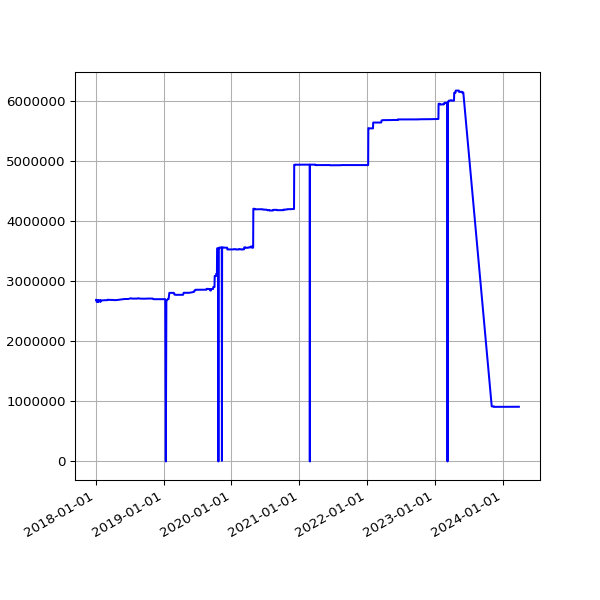

The data file committed next to this chart (first rows):
date, value
2018-01-03 06:31:35 +0000, 2690924
2018-01-04 07:02:46 +0000, 2690924
2018-01-06 08:01:49 +0000, 2656175
2018-01-11 06:13:35 +0000, 2653440
2018-01-12 06:28:21 +0000, 2688189
2018-01-13 07:12:13 +0000, 2688189
2018-01-15 06:43:57 +0000, 2688189
2018-01-16 08:42:18 +0000, 2658300
2018-01-19 06:26:40 +0000, 2681851
2018-01-21 08:30:58 +0000, 2681851
2018-01-23 06:21:37 +0000, 2681851
2018-01-24 06:43:14 +0000, 2681851
2018-01-25 06:52:15 +0000, 2681851
2018-01-26 07:27:50 +0000, 2655867
2018-01-28 07:03:24 +0000, 2681868
2018-01-29 07:28:53 +0000, 2681868
2018-02-06 05:29:04 +0000, 2681868
2018-02-16 05:14:58 +0000, 2685127
2018-02-19 05:19:21 +0000, 2685127
2018-02-25 05:15:56 +0000, 2685127
2018-03-01 05:27:36 +0000, 2685127
2018-03-04 05:26:08 +0000, 2685127
2018-03-07 05:42:31 +0000, 2693894
2018-03-10 05:38:57 +0000, 2691545
2018-03-22 05:24:43 +0000, 2688959
2018-03-25 06:19:36 +0100, 2688959
2018-04-01 05:34:15 +0100, 2689417
2018-04-04 05:34:29 +0100, 2689417
2018-04-07 05:49:30 +0100, 2686742
2018-04-22 05:15:17 +0100, 2686742
2018-06-01 05:44:15 +0100, 2703888
2018-06-04 05:24:39 +0100, 2704413
2018-06-07 06:06:31 +0100, 2704413
2018-06-25 05:53:05 +0100, 2705643
2018-07-10 06:31:48 +0100, 2717153
2018-07-16 06:27:33 +0100, 2711291
2018-07-22 06:28:04 +0100, 2711534
2018-07-25 06:33:35 +0100, 2711534
2018-07-28 06:42:39 +0100, 2711534
2018-08-01 06:05:11 +0100, 2711534
2018-08-04 05:47:50 +0100, 2711531
2018-08-07 06:16:22 +0100, 2711531
2018-08-10 06:44:44 +0100, 2711531
2018-08-13 06:18:24 +0100, 2711531
2018-08-16 06:36:33 +0100, 2717123
2018-08-19 06:01:25 +0100, 2717123
2018-08-22 06:51:37 +0100, 2712506
2018-08-25 06:24:08 +0100, 2712506
2018-08-28 06:26:32 +0100, 2712506
2018-09-01 05:58:49 +0100, 2710060
2018-09-04 05:55:32 +0100, 2710060
2018-09-07 05:52:57 +0100, 2710060
2018-09-10 06:01:53 +0100, 2710060
2018-09-13 05:45:39 +0100, 2710060
2018-09-16 05:46:46 +0100, 2710060
2018-09-19 06:33:00 +0100, 2710060
2018-09-22 05:54:16 +0100, 2710060
2018-09-25 05:59:08 +0100, 2710060
2018-10-04 06:11:36 +0100, 2712457
2018-10-07 06:27:15 +0100, 2712457
... 1,571 more rows
